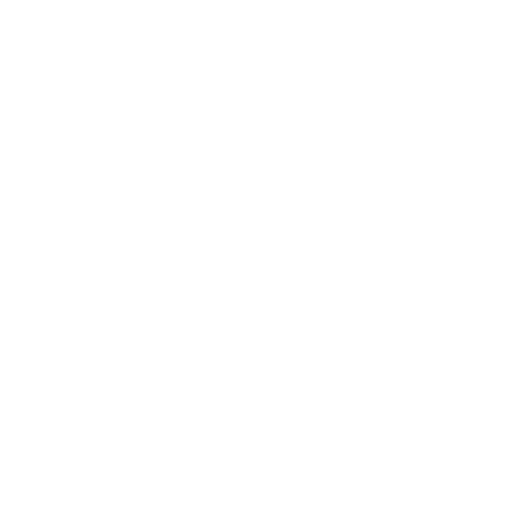
t = 0.00 s
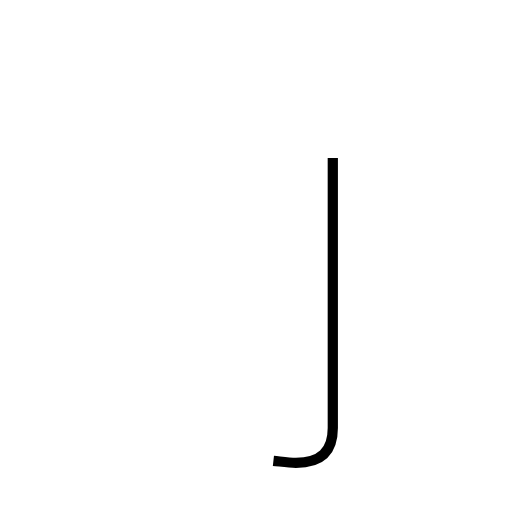
t = 1.03 s
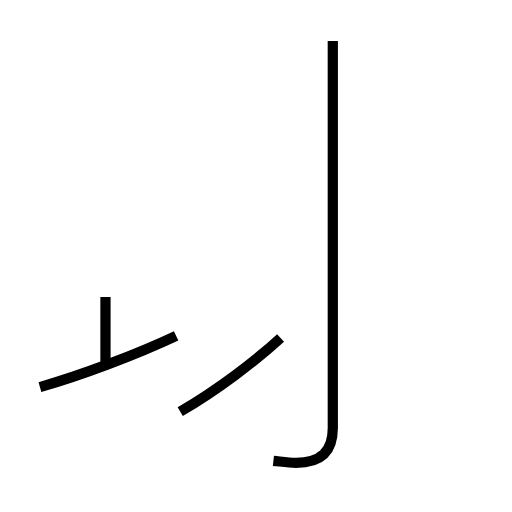
t = 2.37 s
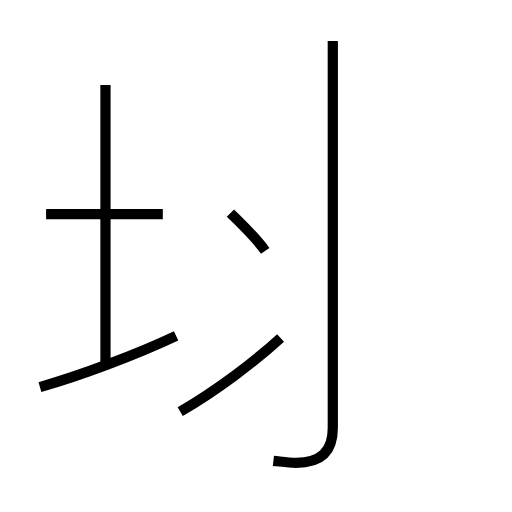
t = 3.48 s
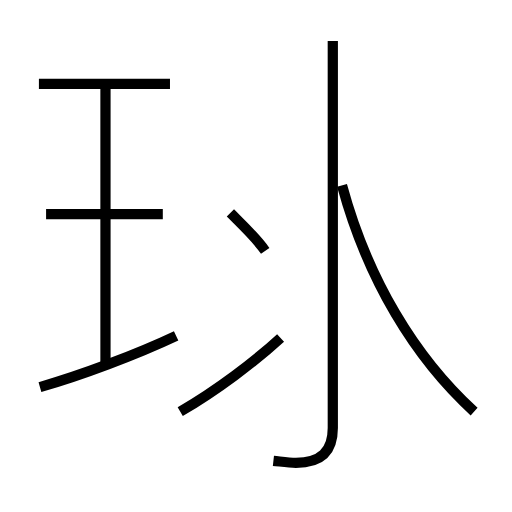
t = 4.65 s
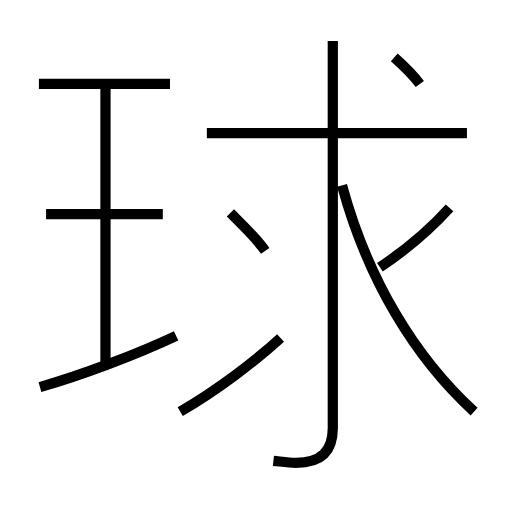
t = 5.79 s

The animated SVG that drew these frames (rendered in a browser with its animation timeline set to each time). Animation: 11 SMIL elements (animate=11); one cycle of 5.79 s.

<?xml version='1.0' encoding='utf-8'?>
<svg viewBox="0.0 -6.0 50.0 50.0" version="1.1" xmlns="http://www.w3.org/2000/svg"><rect x="-1000" y="-1000" width="2000" height="2000" stroke="white" fill="white" /><g style="fill:none;stroke:#000000;stroke-width:1"><path d="M 26.7 1.0 C 27.6 1.1 28.2 1.2 28.9 1.2 C 31.3 1.2 32.5 0.1 32.5 -2.2 L 32.5 -40.0 " transform="translate(0.0 38.0)" stroke-dasharray="45.70086318459817" stroke-dashoffset="45.70086318459817"><animate attributeName="stroke-dashoffset" from="45.70086318459817" to="0" dur="1.371025895537945s" begin="0s" fill="freeze" /></path><path d="M 3.9 -6.2 C 7.8 -7.3 13.4 -9.4 17.2 -11.2 " transform="translate(0.0 38.0)" stroke-dasharray="14.22210595965938" stroke-dashoffset="14.22210595965938"><animate attributeName="stroke-dashoffset" from="14.22210595965938" to="0" dur="0.4266631787897814s" begin="1.371025895537945s" fill="freeze" /></path><path d="M 17.6 -3.8 C 21.2 -5.9 24.9 -8.7 27.4 -11.0 " transform="translate(0.0 38.0)" stroke-dasharray="12.181602982532281" stroke-dashoffset="12.181602982532281"><animate attributeName="stroke-dashoffset" from="12.181602982532281" to="0" dur="0.3654480894759684s" begin="1.7976890743277265s" fill="freeze" /></path><path d="M 10.3 -8.1 L 10.3 -35.7 " transform="translate(0.0 38.0)" stroke-dasharray="27.6" stroke-dashoffset="27.6"><animate attributeName="stroke-dashoffset" from="27.6" to="0" dur="0.828s" begin="2.163137163803695s" fill="freeze" /></path><path d="M 15.9 -23.1 L 4.5 -23.1 " transform="translate(0.0 38.0)" stroke-dasharray="11.4" stroke-dashoffset="11.4"><animate attributeName="stroke-dashoffset" from="11.4" to="0" dur="0.34199999999999997s" begin="2.9911371638036948s" fill="freeze" /></path><path d="M 25.9 -19.5 C 25.0 -20.8 23.6 -22.1 22.5 -23.2 " transform="translate(0.0 38.0)" stroke-dasharray="5.032092433716033" stroke-dashoffset="5.032092433716033"><animate attributeName="stroke-dashoffset" from="5.032092433716033" to="0" dur="0.150962773011481s" begin="3.333137163803695s" fill="freeze" /></path><path d="M 16.6 -35.8 L 3.8 -35.8 " transform="translate(0.0 38.0)" stroke-dasharray="12.8" stroke-dashoffset="12.8"><animate attributeName="stroke-dashoffset" from="12.8" to="0" dur="0.384s" begin="3.4840999368151757s" fill="freeze" /></path><path d="M 46.3 -3.8 C 40.5 -9.1 35.9 -16.7 33.4 -25.9 " transform="translate(0.0 38.0)" stroke-dasharray="25.929484121702206" stroke-dashoffset="25.929484121702206"><animate attributeName="stroke-dashoffset" from="25.929484121702206" to="0" dur="0.7778845236510662s" begin="3.8680999368151756s" fill="freeze" /></path><path d="M 37.1 -17.9 C 39.5 -19.5 42.0 -21.6 43.9 -23.7 " transform="translate(0.0 38.0)" stroke-dasharray="8.958799075313072" stroke-dashoffset="8.958799075313072"><animate attributeName="stroke-dashoffset" from="8.958799075313072" to="0" dur="0.26876397225939214s" begin="4.6459844604662415s" fill="freeze" /></path><path d="M 45.6 -31.0 L 20.2 -31.0 " transform="translate(0.0 38.0)" stroke-dasharray="25.400000000000002" stroke-dashoffset="25.400000000000002"><animate attributeName="stroke-dashoffset" from="25.400000000000002" to="0" dur="0.762s" begin="4.914748432725633s" fill="freeze" /></path><path d="M 41.0 -35.8 C 40.4 -36.6 39.4 -37.6 38.5 -38.4" transform="translate(0.0 38.0)" stroke-dasharray="3.612100693526214" stroke-dashoffset="3.612100693526214"><animate attributeName="stroke-dashoffset" from="3.612100693526214" to="0" dur="0.10836302080578641s" begin="5.676748432725633s" fill="freeze" /></path></g></svg>
